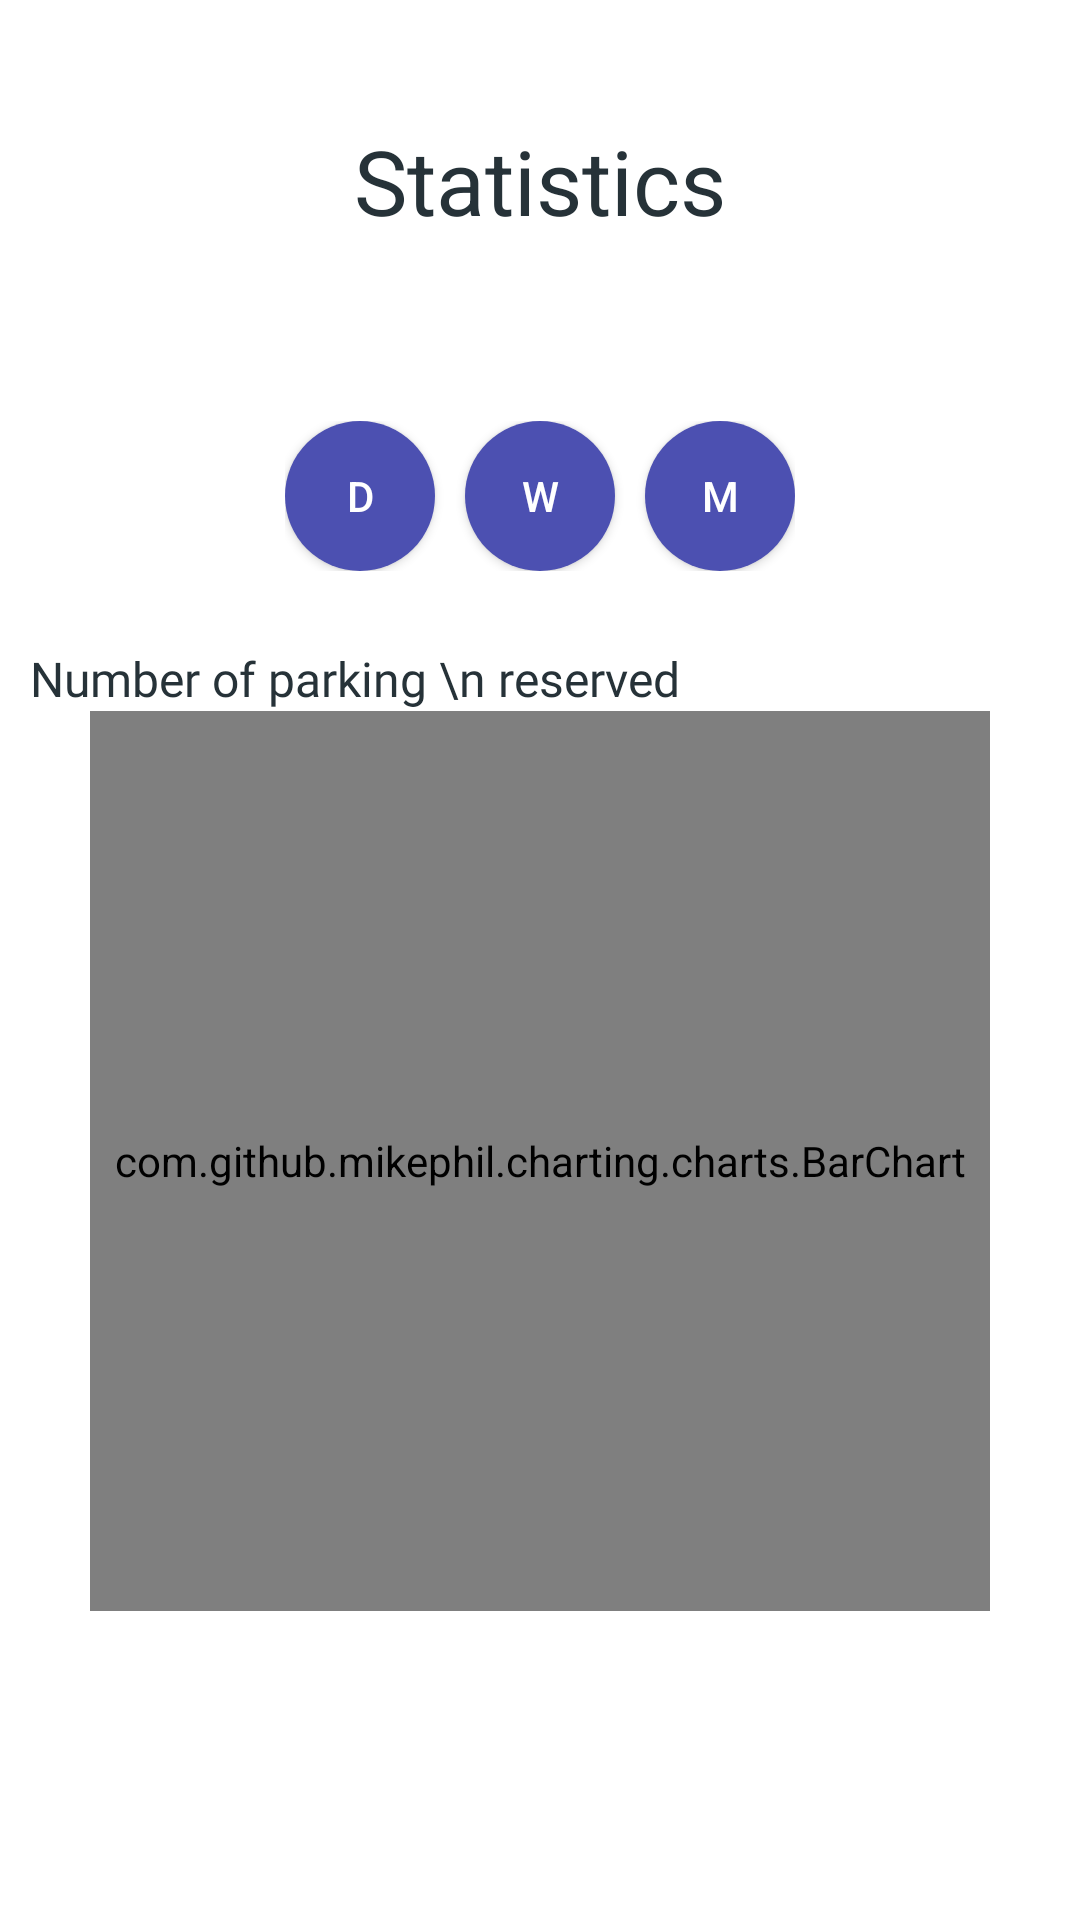

This screen was rendered from an Android layout file. Write that file and the resources it references.
<!-- AndroidManifest.xml: application theme Theme.SP_check1 -->
<!-- res/layout/activity_week.xml -->
<?xml version="1.0" encoding="utf-8"?>
<LinearLayout
    xmlns:android="http://schemas.android.com/apk/res/android"
    xmlns:app="http://schemas.android.com/apk/res-auto"
    xmlns:tools="http://schemas.android.com/tools"
    android:orientation="vertical"
    android:layout_width="match_parent"
    android:layout_height="match_parent"
    tools:context=".Week">
    <TextView
        android:layout_width="wrap_content"
        android:layout_height="wrap_content"
        android:layout_marginRight="50dp"
        android:layout_marginLeft="50dp"
        android:layout_gravity="center"
        android:layout_marginTop="40dp"
        android:textColor="#263238"
        android:textSize="30dp"
        android:text="Statistics"/>
    
    
    
    
    
    
    
    
    

    <androidx.constraintlayout.widget.Guideline
        android:id="@+id/guideline_vertical"
        android:layout_width="match_parent"
        android:layout_height="match_parent"
        android:orientation="vertical"
        app:layout_constraintGuide_percent="0.5" />

    <LinearLayout
        android:id="@+id/linearLayout"
        android:layout_width="wrap_content"
        android:layout_height="wrap_content"
        android:layout_marginTop="60dp"
        android:layout_gravity="center"
        android:orientation="horizontal"
        app:layout_constraintEnd_toEndOf="@id/guideline_vertical"
        app:layout_constraintStart_toStartOf="@id/guideline_vertical"
        app:layout_constraintTop_toTopOf="@id/back">

        <Button
            android:id="@+id/Day"
            android:layout_width="50dp"
            android:layout_height="50dp"
            android:layout_marginRight="10dp"
            android:background="@drawable/btns"
            android:text="D"
            android:textColor="#FFFFFF" />

        <Button
            android:id="@+id/Week"
            android:layout_width="50dp"
            android:layout_height="50dp"
            android:layout_marginRight="10dp"
            android:background="@drawable/btns"
            android:text="W"
            android:textColor="#FFFFFF" />

        <Button
            android:id="@+id/Month"
            android:layout_width="50dp"
            android:layout_height="50dp"
            android:background="@drawable/btns"
            android:text="M"
            android:textColor="#FFFFFF" />

    </LinearLayout>

    <TextView
        android:layout_width="wrap_content"
        android:layout_height="wrap_content"
        android:layout_marginTop="25dp"
        android:fontFamily="@font/poppins"
        android:layout_marginLeft="10dp"
        android:layout_gravity="left"
        android:text="Number of parking \n reserved"
        android:textSize="16dp"
        android:textColor="#263238"
        tools:ignore="MissingConstraints,SpeakableTextPresentCheck"
        tools:layout_editor_absoluteX="16dp" />
    <com.github.mikephil.charting.charts.BarChart
        android:id="@+id/DAYBarChart"
        android:layout_width="300dp"
        android:layout_height="300dp"
        android:layout_gravity="center"
        tools:ignore="MissingClass,MissingConstraints"
        tools:layout_editor_absoluteX="139dp"
        tools:layout_editor_absoluteY="-1dp" />

    <com.google.android.material.bottomnavigation.BottomNavigationView
        android:id="@+id/bottom_navigation"
        android:layout_width="match_parent"
        android:layout_height="wrap_content"
        android:layout_marginTop="325dp"
        android:layout_gravity="bottom"
        android:layout_marginBottom="1dp"
        android:background="@drawable/background_last"
        app:layout_constraintBottom_toBottomOf="parent"
        app:layout_constraintEnd_toEndOf="parent"
        app:layout_constraintHorizontal_bias="0.0"
        app:layout_constraintStart_toStartOf="parent"
        app:menu="@menu/bottom_nav_menu" />

</LinearLayout>
<!-- resources referenced by this layout -->
<resources>
  <!-- drawable background (drawable-v24) -->
  <?xml version="1.0" encoding="utf-8"?>
  <shape xmlns:android="http://schemas.android.com/apk/res/android"
      android:padding="16dp"
      android:shape="rectangle">
      <solid android:color="@color/white"/>
      <stroke
          android:width="15dp"
          android:color="@color/white"
         
          />
      <corners android:radius="50dp"
          />
  
  
  </shape>
  <!-- drawable background_last (drawable-v24) -->
  <?xml version="1.0" encoding="utf-8"?>
  <layer-list xmlns:android="http://schemas.android.com/apk/res/android" >
  
      
  
  
      <item>
          <shape>
              <padding
                  android:bottom="0dp"
                  android:left="0dp"
                  android:right="1dp"
                  android:top="2dp" />
  
              <solid android:color="#00CCCCCC" />
  
              <corners android:radius="60dp" />
          </shape>
      </item>
      <item>
          <shape>
              <padding
                  android:bottom="0dp"
                  android:left="0dp"
                  android:right="1dp"
                  android:top="2dp" />
  
              <solid android:color="#00CCCCCC" />
  
              <corners android:radius="60dp" />
          </shape>
      </item>
      <item>
          <shape>
              <padding
                  android:bottom="0dp"
                  android:left="0dp"
                  android:right="1dp"
                  android:top="2dp" />
  
              <solid android:color="#20CCCCCC" />
  
              <corners android:radius="70dp" />
          </shape>
      </item>
      <item>
          <shape>
              <padding
                  android:bottom="0dp"
                  android:left="0dp"
                  android:right="1dp"
                  android:top="2dp" />
  
              <solid android:color="#30CCCCCC" />
  
              <corners android:radius="70dp" />
          </shape>
      </item>
      <item>
          <shape>
              <padding
                  android:bottom="0dp"
                  android:left="0dp"
                  android:right="1dp"
                  android:top="2dp" />
  
              <solid android:color="#40CCCCCC" />
  
              <corners android:radius="60dp" />
          </shape>
      </item>
  
      
      <item>
          <shape>
              <solid android:color="@color/white" />
  
              <corners android:radius="50dp"
                  android:bottomRightRadius="0dp"
                  android:bottomLeftRadius="0dp"/>
          </shape>
      </item>
  
  </layer-list>
  <!-- drawable btns (drawable) -->
  <?xml version="1.0" encoding="utf-8"?>
  <shape android:shape="rectangle" xmlns:android="http://schemas.android.com/apk/res/android">
      <solid android:color="@color/dark_purple"/>
      <corners android:radius="999dp"/>
  </shape>
  <style name="Theme.SP_check1" parent="Theme.MaterialComponents.DayNight.NoActionBar">
          
          <item name="colorPrimary">@color/purple_500</item>
          <item name="colorPrimaryVariant">@color/purple_700</item>
          <item name="colorOnPrimary">@color/white</item>
          
          <item name="colorSecondary">@color/teal_200</item>
          <item name="colorSecondaryVariant">@color/teal_700</item>
          <item name="colorOnSecondary">@color/black</item>
          
          <item name="android:statusBarColor" tools:targetApi="l">?attr/colorPrimaryVariant</item>
          
      </style>
  <color name="white">#FFFFFFFF</color>
  <color name="dark_purple">#4C50B1</color>
  <color name="purple_500">#FF6200EE</color>
  <color name="purple_700">#FF3700B3</color>
  <color name="teal_200">#FF03DAC5</color>
  <color name="teal_700">#FF018786</color>
  <color name="black">#FF000000</color>
</resources>
